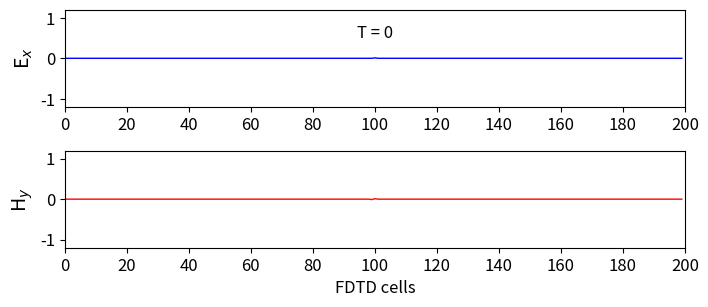
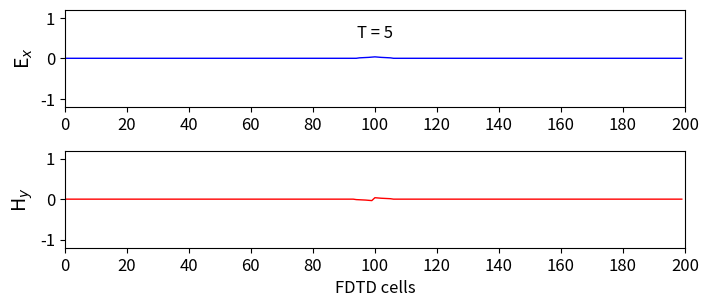
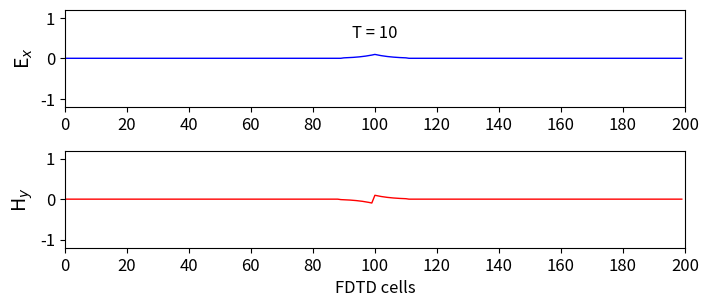
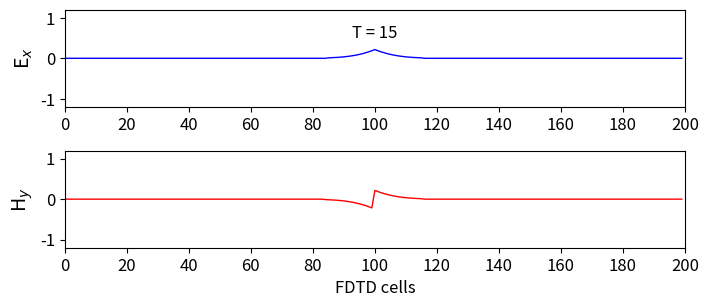
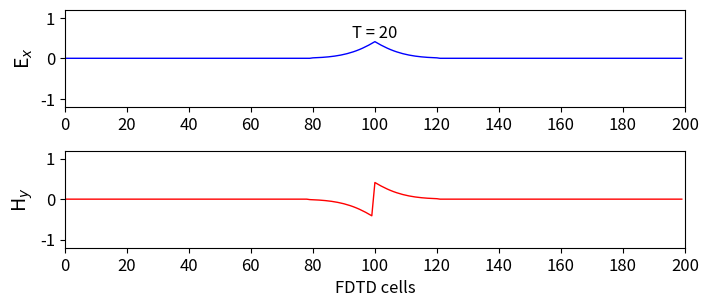
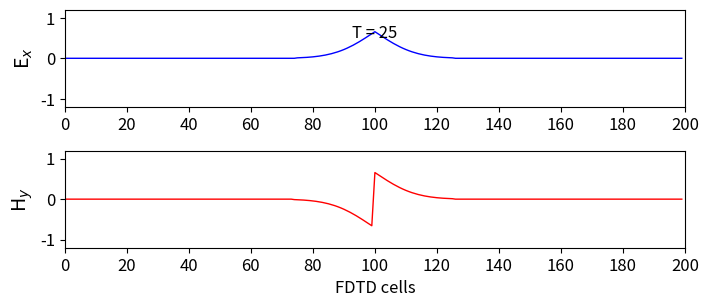
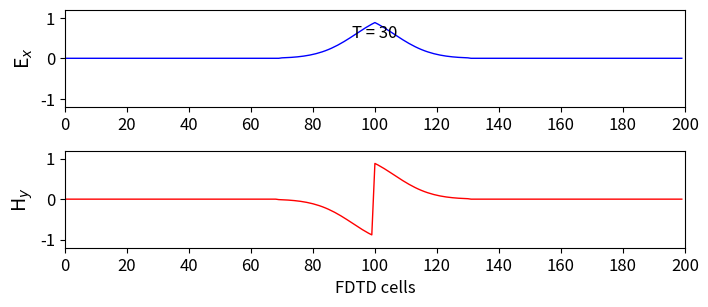
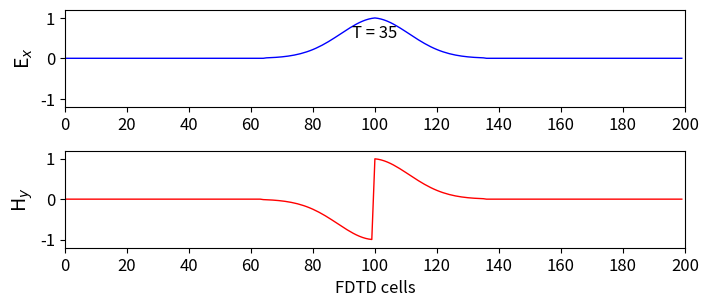
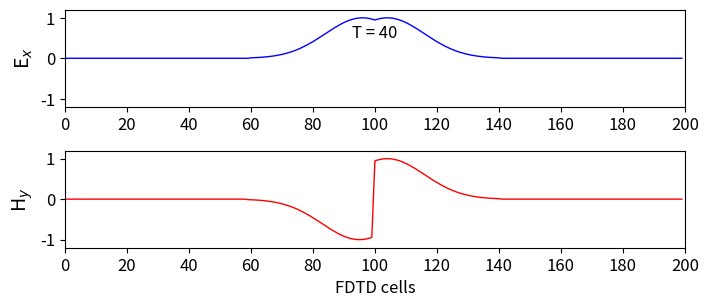
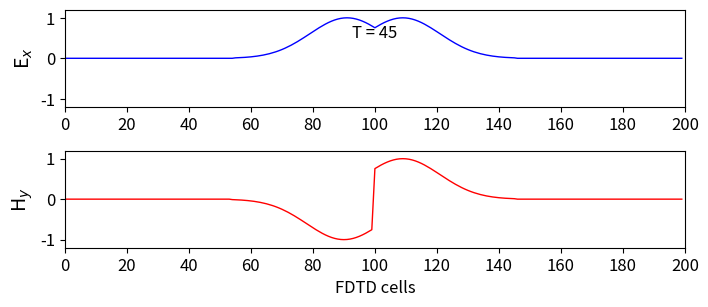
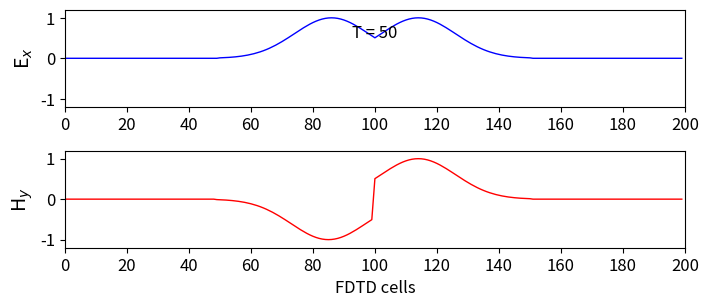
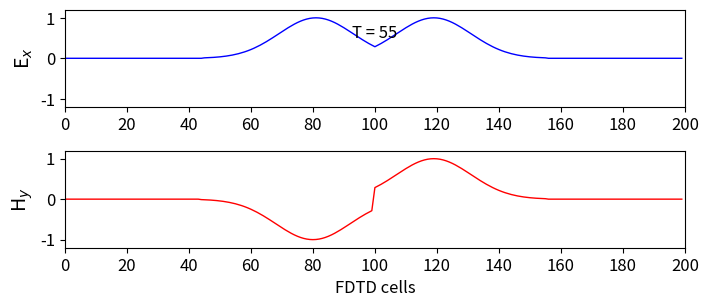
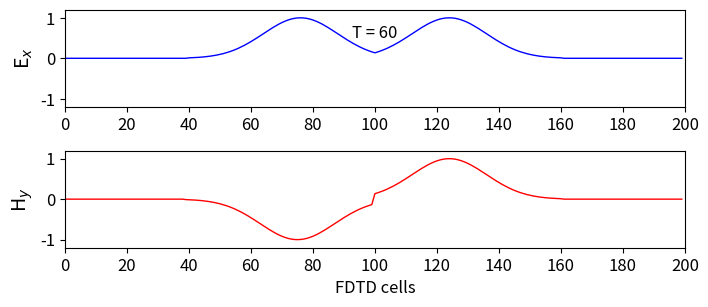
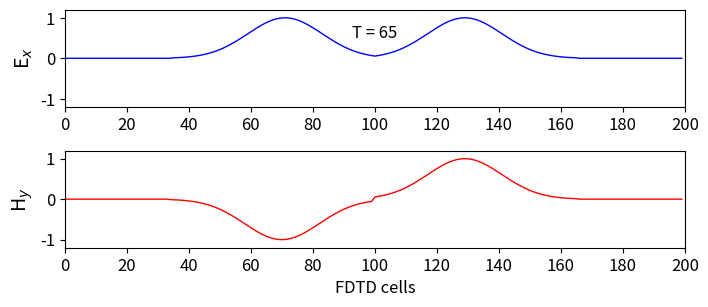
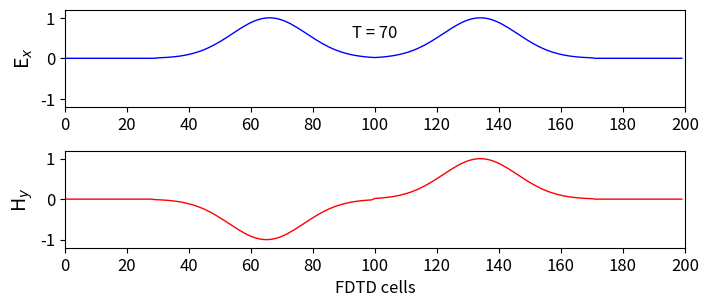
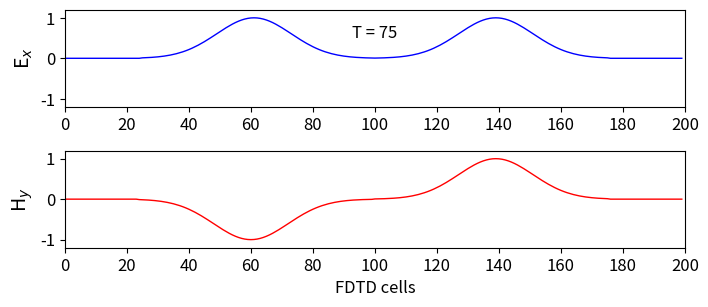

The script that saved these images, in order:
# FDTD-1D with single E-field source
# Understanding stability
# Changing factor in update equations from 0.5 -> 1.0
# Faris Abualnaja
# 2024-07-26

# Imports
import numpy as np
import matplotlib.pyplot as plt
from matplotlib.animation import PillowWriter

# Define Constants

# Size of simulation domain in space and time
k_max       = 200              # 200 cells
n_max       = 400              # 400 time stamps
k_source    = int(k_max/2)     # Location of source in space (half way)

# Constants
mu_0    = 1.25663706e-6         # Permeability of free space (magnetic constant)
eps_0   = 8.85418782e-12        # Permitivitty of free space (electric constant)
c_0     = 1/np.sqrt(mu_0*eps_0) # Speed of light in a vacuum (2.99792458e8)

# Define our electric and magnetic fields (wave propagates in y-direction)
Ex = np.zeros(k_max) # Electric field propagating in the x-direction
Hz = np.zeros(k_max) # Magnetic field propagating in the z-direction

# Electric and magnetic field source
def Source_Function(t):
    # Source parameters: t is an integer, the time step
    spread  = 12       # Width (300 time steps) of Gaussian pulse
    t_0     = spread*3 # Delay (offset of Gaussian pulse)

    # Function returns a Gaussian pulse
    return np.exp(-0.5 * ((t_0 - t) / spread) ** 2)

# Setting up figure
fig = plt.figure(figsize=(8,3.5))

# Setting up animation
metadata    = dict(title='FDTD-1D Simulation', artist='Faris-Abualnaja')
writer      = PillowWriter(fps=15, metadata=metadata)

# Simulation and animation creation loop
with writer.saving(fig, 'FDTD-1D-1c-i.gif', 100):
    # Time loop
    for n in range(n_max):

        # Update electric field
        for k in range(1, k_max):
            Ex[k] = Ex[k] + 1.0*(Hz[k-1] - Hz[k])

        # Electric field source
        pulse           = Source_Function(n)
        Ex[k_source]    = pulse

        # Update magnetic field
        for k in range(k_max-1):
            Hz[k] = Hz[k] + 1.0*(Ex[k] - Ex[k+1])

        # Plotting
        if n % 5 == 0: # Frame rate
            plt.rcParams['font.size'] = 12
            # Plot the E-field
            plt.subplot(211)
            plt.plot(Ex, color='b', linewidth=1)
            # Plot parameters
            plt.ylabel('E$_x$', fontsize='14')
            plt.xticks(np.arange(0, 201, step=20))
            plt.xlim(0, 200)
            plt.yticks(np.arange(-1, 1.2, step=1))
            plt.ylim(-1.2, 1.2)
            plt.text(100, 0.5, 'T = {}'.format(n),
            horizontalalignment='center')
            
            # Plot H-field
            plt.subplot(212)
            plt.plot(Hz, color='r', linewidth=1)
            #Plot parameters
            plt.ylabel('H$_y$', fontsize='14')
            plt.xlabel('FDTD cells')
            plt.xticks(np.arange(0, 201, step=20))
            plt.xlim(0, 200)
            plt.yticks(np.arange(-1, 1.2, step=1))
            plt.ylim(-1.2, 1.2)
            plt.subplots_adjust(bottom=0.2, hspace=0.45)
            
            # Capture the plot for creating gif
            writer.grab_frame()
            # Clear figure for next capture
            plt.clf()
